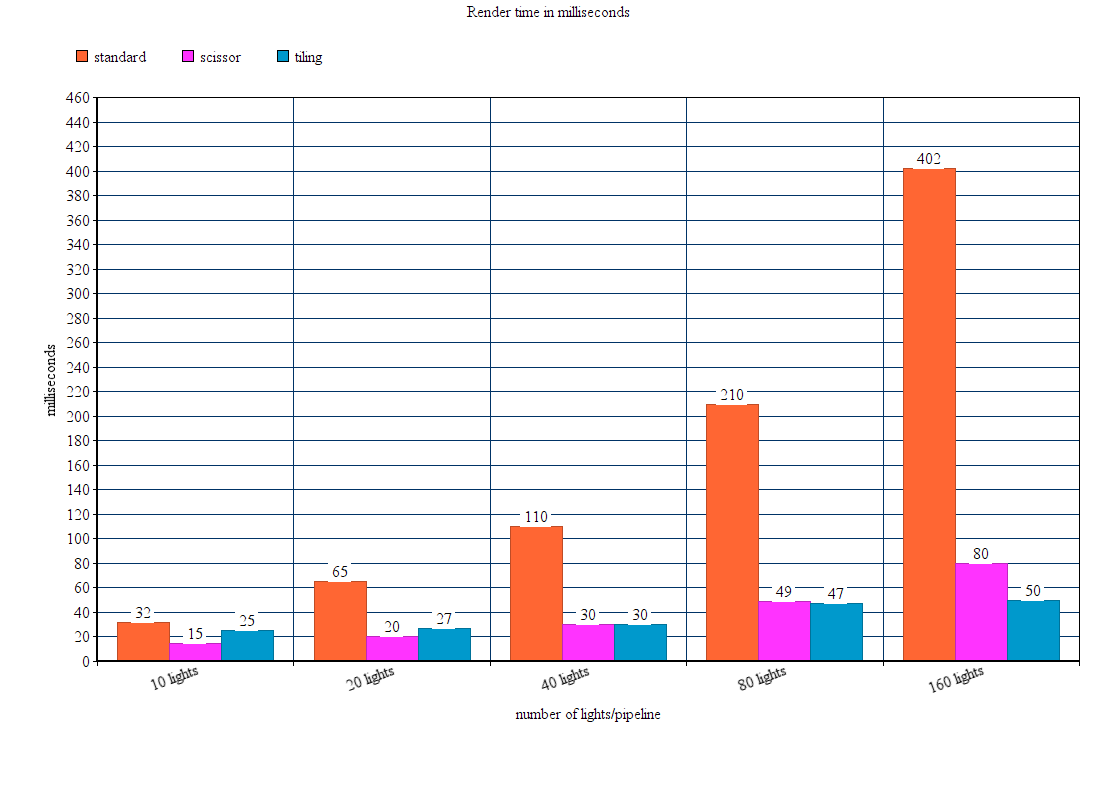

The data file committed next to this chart (first rows):
; standard; scissor; tiling
10 lights; 32; 15; 25
20 lights; 65; 20; 27
40 lights; 110; 30; 30
80 lights; 210; 49; 47
160 lights; 402; 80; 50
